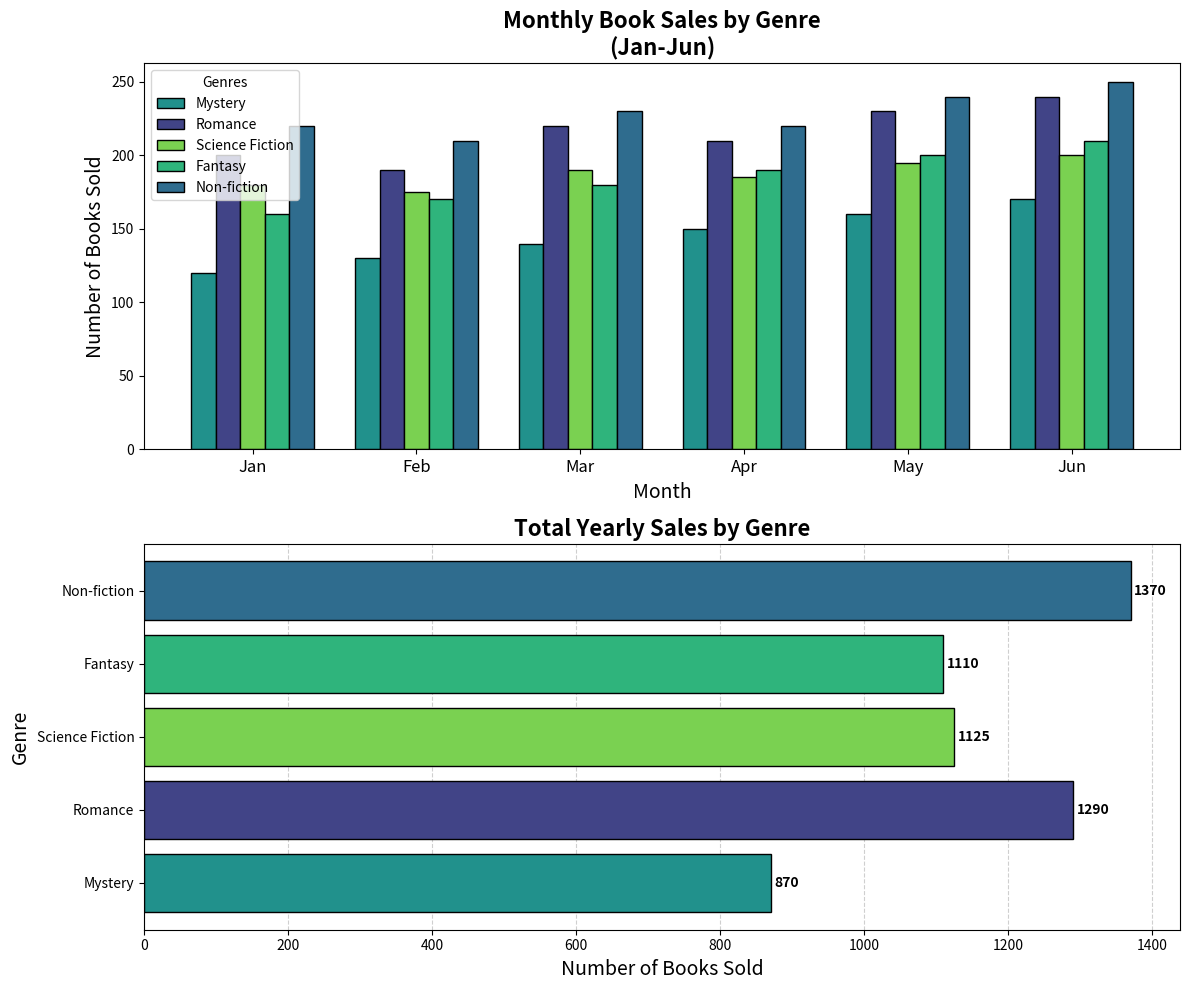

The script that saved this image:
import matplotlib.pyplot as plt
import numpy as np

# Define book genres and monthly sales data, excluding Horror
genres = ['Mystery', 'Romance', 'Science Fiction', 'Fantasy', 'Non-fiction']
monthly_sales = np.array([
    [120, 130, 140, 150, 160, 170],  # Mystery
    [200, 190, 220, 210, 230, 240],  # Romance
    [180, 175, 190, 185, 195, 200],  # Science Fiction
    [160, 170, 180, 190, 200, 210],  # Fantasy
    [220, 210, 230, 220, 240, 250]   # Non-fiction
])

# Aggregate yearly sales
yearly_sales = monthly_sales.sum(axis=1)

# Define months for x-axis of subplots
months = ['Jan', 'Feb', 'Mar', 'Apr', 'May', 'Jun']

# Shuffled colors for the bar charts
colors = plt.cm.viridis(np.linspace(0.2, 0.8, len(genres)))
colors = [colors[2], colors[0], colors[4], colors[3], colors[1]]  # Shuffling the colors

# Create the figure and axis
fig, (ax1, ax2) = plt.subplots(2, 1, figsize=(12, 10))

# Plotting the monthly sales data as grouped bar chart
width = 0.15
x = np.arange(len(months))

for i in range(len(genres)):
    ax1.bar(x + i * width, monthly_sales[i], width, label=genres[i], color=colors[i], edgecolor='black')

ax1.set_title('Monthly Book Sales by Genre\n(Jan-Jun)', fontsize=16, fontweight='bold')
ax1.set_xlabel('Month', fontsize=14)
ax1.set_ylabel('Number of Books Sold', fontsize=14)
ax1.set_xticks(x + width * (len(genres) - 1) / 2)
ax1.set_xticklabels(months, fontsize=12)
ax1.legend(title='Genres', fontsize=10)

# Plotting the yearly sales data as a bar chart
bars = ax2.barh(genres, yearly_sales, color=colors, edgecolor='black')

ax2.set_title('Total Yearly Sales by Genre', fontsize=16, fontweight='bold')
ax2.set_xlabel('Number of Books Sold', fontsize=14)
ax2.set_ylabel('Genre', fontsize=14)

# Annotate bars with the total count
for bar in bars:
    width = bar.get_width()
    ax2.text(width + 5, bar.get_y() + bar.get_height() / 2, f'{int(width)}',
             va='center', fontsize=10, color='black', weight='bold')

ax2.xaxis.grid(True, linestyle='--', alpha=0.6)
ax2.set_axisbelow(True)

plt.tight_layout()

# Display the plot
plt.show()
